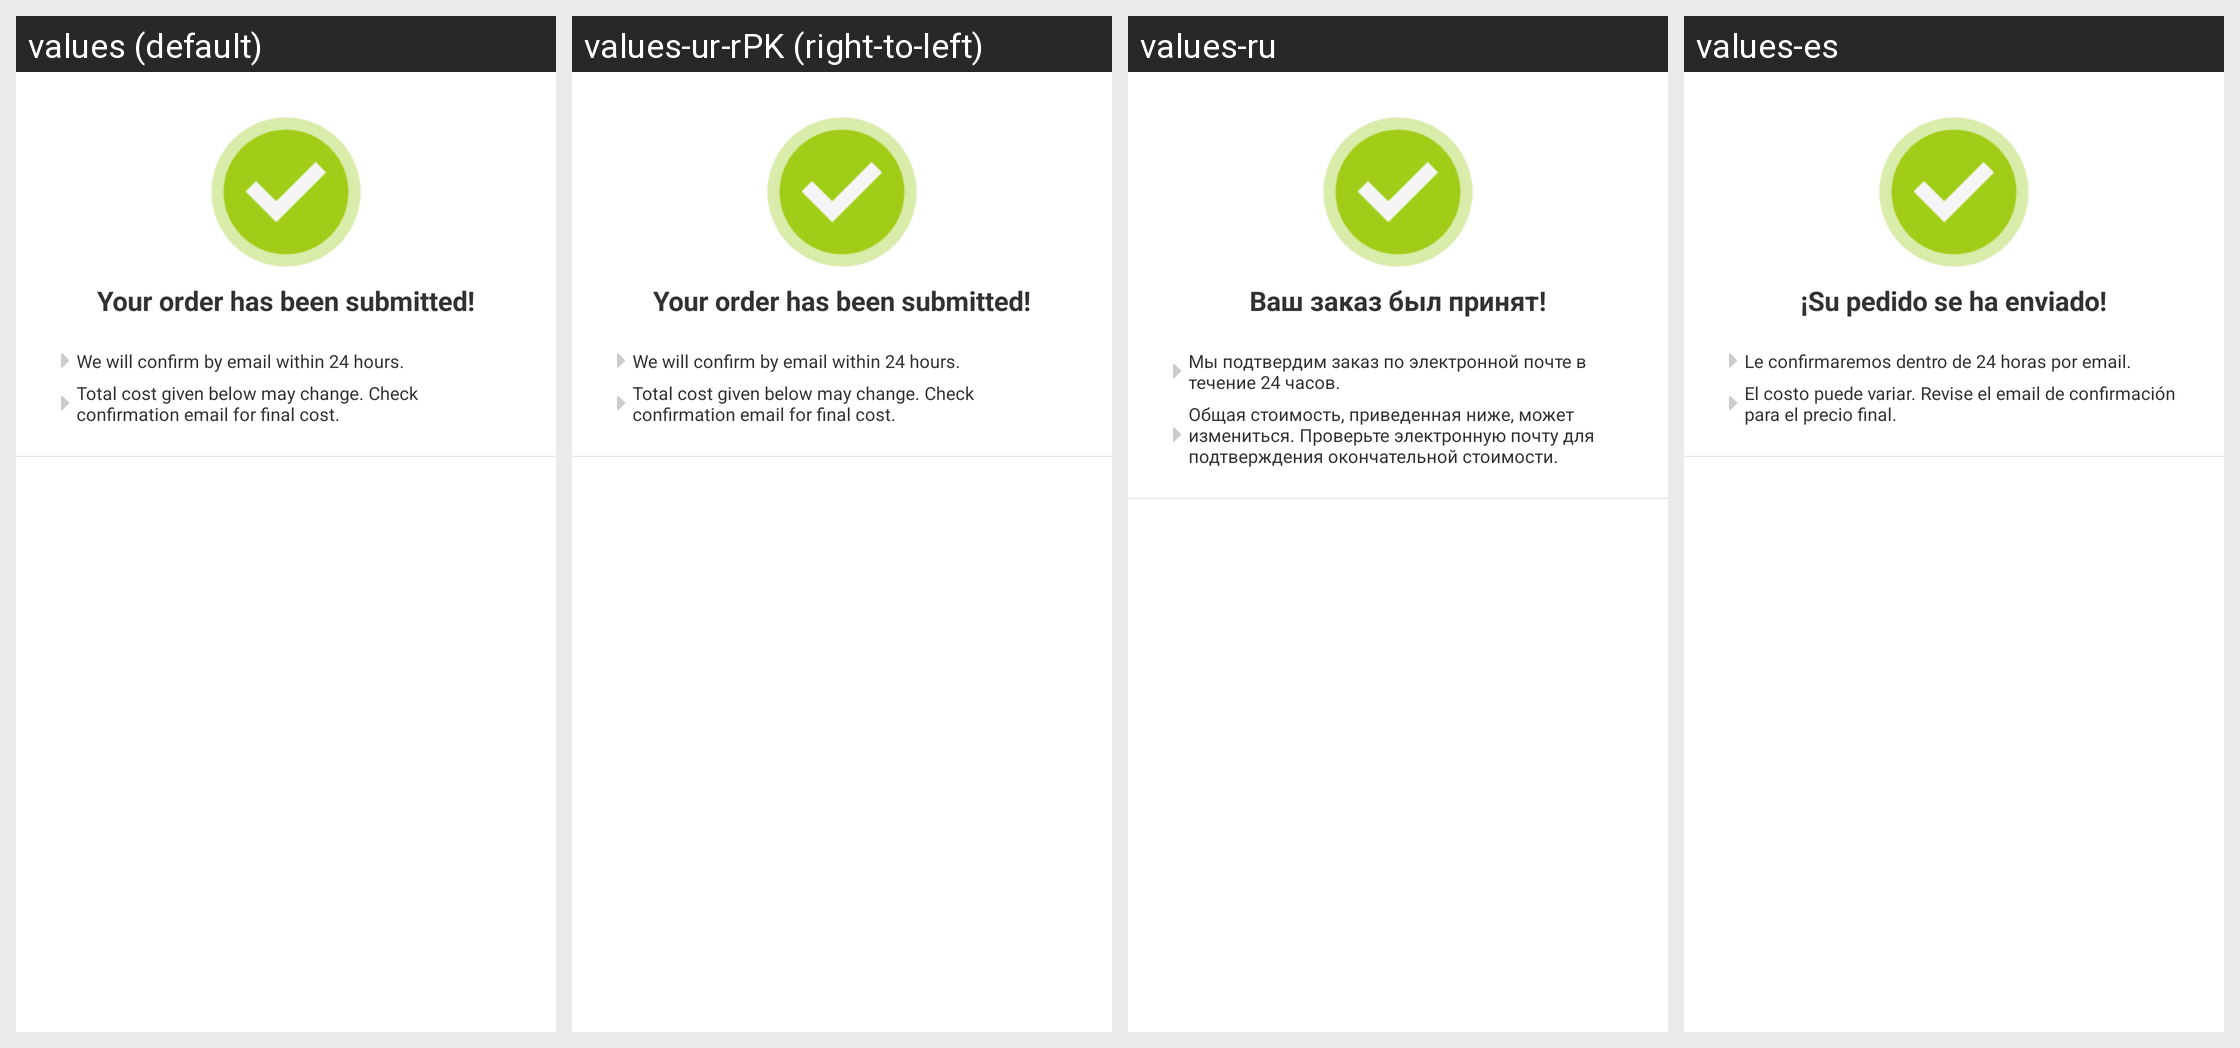

Locale-by-locale string values for the Android screen shown in this grid:
Android screen res/layout/view_common_hotel_order_complete.xml rendered under 4 locales, left to right: values (default), values-ur-rPK (right-to-left), values-ru, values-es. Device: Nexus 5 (rendered at 1080×1920; each locale shown at half size, 540×960, under a caption strip naming it); theme Theme.MaterialComponents.DayNight.NoActionBar.
Other locales in the repository, not shown: values-af, values-am, values-ar, values-bg, values-bn-rBD, values-ca, values-cs, values-da, values-de, values-el, values-en-rIN, values-es-rUS, values-et-rEE, values-eu-rES, values-fi, values-fr, values-fr-rCA, values-gl-rES, values-hi, values-hr, values-hu, values-hy-rAM, values-in, values-is-rIS, values-it, values-iw, values-ja, values-ka-rGE, values-kk-rKZ, values-km-rKH, values-kn-rIN, values-ko, values-ky-rKG, values-lo-rLA, values-lt, values-lv, values-mk-rMK, values-ml-rIN, values-mn-rMN, values-mr-rIN, values-ms-rMY, values-my-rMM, values-nb, values-ne-rNP, values-nl, values-pl, values-pt-rBR, values-pt-rPT, values-ro, values-si-rLK, values-sk, values-sl, values-sr, values-sv, values-sw, values-ta-rIN, values-te-rIN, values-th, values-tl, values-tr, values-uk, values-uz-rUZ, values-vi, values-zh, values-zh-rCN, values-zh-rHK, values-zh-rTW, values-zu.
Strings drawn on this screen, with the default value and each locale's value (text and hints the layout hard-codes, and strings that could not be matched under every locale, appear in the picture but are not listed):

has_been_submited
  values: Your order has been submitted!
  values-ur-rPK: Your order has been submitted!  [not translated; the default value is used]
  values-ru: Ваш заказ был принят!
  values-es: ¡Su pedido se ha enviado!

will_confirm
  values: We will confirm by email within 24 hours.
  values-ur-rPK: We will confirm by email within 24 hours.  [not translated; the default value is used]
  values-ru: Мы подтвердим заказ по электронной почте в течение 24 часов.
  values-es: Le confirmaremos dentro de 24 horas por email.

may_change
  values: Total cost given below may change. Check confirmation email for final cost.
  values-ur-rPK: Total cost given below may change. Check confirmation email for final cost.  [not translated; the default value is used]
  values-ru: Общая стоимость, приведенная ниже, может измениться. Проверьте электронную почту для подтверждения окончательной стоимости.
  values-es: El costo puede variar. Revise el email de confirmación para el precio final.
